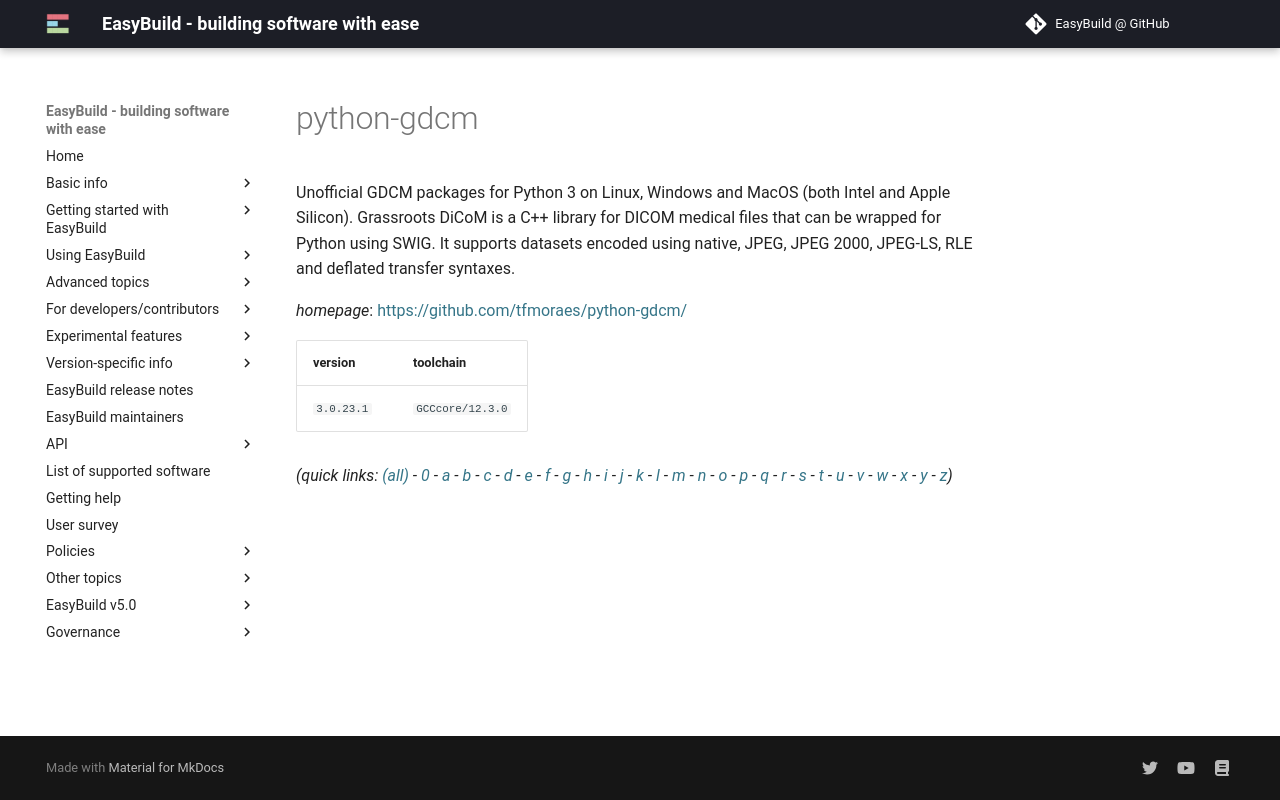

repository: easybuilders/easybuild-docs · page: version-specific/supported-software/p/python-gdcm/index.html · generator: mkdocs

---
search:
  boost: 0.5
---
# python-gdcm

Unofficial GDCM packages for Python 3 on Linux, Windows and MacOS (both Intel and Apple Silicon). Grassroots DiCoM is a C++ library for DICOM medical files that can be wrapped for Python using SWIG. It supports datasets encoded using native, JPEG, JPEG 2000, JPEG-LS, RLE and deflated transfer syntaxes.

*homepage*: <https://github.com/tfmoraes/python-gdcm/>

version | toolchain
--------|----------
``3.0.23.1`` | ``GCCcore/12.3.0``


*(quick links: [(all)](../index.md) - [0](../0/index.md) - [a](../a/index.md) - [b](../b/index.md) - [c](../c/index.md) - [d](../d/index.md) - [e](../e/index.md) - [f](../f/index.md) - [g](../g/index.md) - [h](../h/index.md) - [i](../i/index.md) - [j](../j/index.md) - [k](../k/index.md) - [l](../l/index.md) - [m](../m/index.md) - [n](../n/index.md) - [o](../o/index.md) - [p](../p/index.md) - [q](../q/index.md) - [r](../r/index.md) - [s](../s/index.md) - [t](../t/index.md) - [u](../u/index.md) - [v](../v/index.md) - [w](../w/index.md) - [x](../x/index.md) - [y](../y/index.md) - [z](../z/index.md))*
